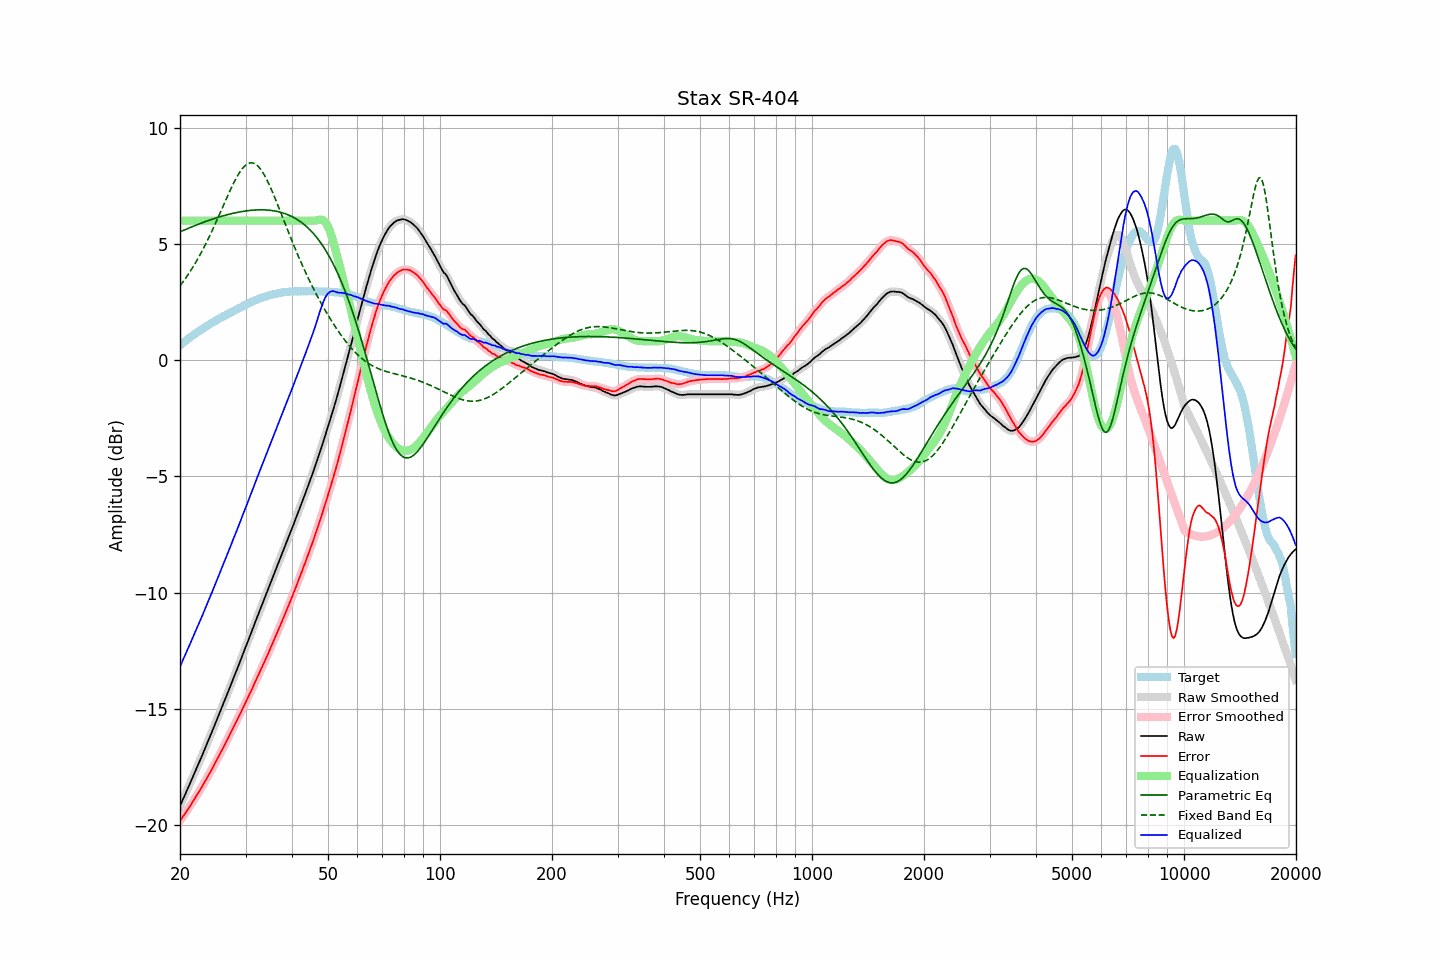

The file beside this chart, header and first rows:
frequency, raw, error, smoothed, error_smoothed, equalization, parametric_eq, fixed_band_eq, equalized_raw, equalized_smoothed, target
20.00, -19.18, -19.81, -19.18, -19.82, 6.00, 5.51, 3.20, -13.18, -13.18, 0.63
20.20, -19.03, -19.72, -19.03, -19.72, 6.00, 5.55, 3.29, -13.03, -13.03, 0.69
20.40, -18.87, -19.61, -18.87, -19.62, 6.00, 5.58, 3.38, -12.87, -12.87, 0.74
20.61, -18.72, -19.53, -18.72, -19.52, 6.00, 5.61, 3.47, -12.72, -12.72, 0.80
20.81, -18.56, -19.41, -18.56, -19.42, 6.00, 5.64, 3.57, -12.56, -12.56, 0.85
21.02, -18.40, -19.31, -18.40, -19.31, 6.00, 5.66, 3.67, -12.40, -12.40, 0.91
21.23, -18.25, -19.21, -18.25, -19.21, 6.00, 5.69, 3.78, -12.25, -12.25, 0.96
21.44, -18.09, -19.10, -18.09, -19.10, 6.00, 5.72, 3.89, -12.09, -12.09, 1.01
21.66, -17.93, -18.99, -17.93, -18.99, 6.00, 5.75, 4.00, -11.93, -11.93, 1.06
21.87, -17.77, -18.88, -17.77, -18.88, 6.00, 5.78, 4.11, -11.77, -11.77, 1.11
22.09, -17.61, -18.77, -17.61, -18.77, 6.00, 5.81, 4.23, -11.61, -11.61, 1.16
22.31, -17.45, -18.66, -17.45, -18.66, 6.00, 5.83, 4.35, -11.45, -11.45, 1.21
22.54, -17.29, -18.54, -17.29, -18.54, 6.00, 5.86, 4.47, -11.29, -11.29, 1.25
22.76, -17.13, -18.43, -17.13, -18.43, 6.00, 5.89, 4.60, -11.13, -11.13, 1.30
22.99, -16.97, -18.31, -16.97, -18.31, 6.00, 5.91, 4.73, -10.97, -10.97, 1.34
23.22, -16.80, -18.19, -16.80, -18.19, 6.00, 5.94, 4.86, -10.80, -10.80, 1.39
23.45, -16.64, -18.07, -16.64, -18.07, 6.00, 5.96, 4.99, -10.64, -10.64, 1.43
23.69, -16.47, -17.95, -16.47, -17.95, 6.00, 5.99, 5.13, -10.47, -10.47, 1.48
23.92, -16.30, -17.82, -16.30, -17.83, 6.00, 6.01, 5.28, -10.30, -10.30, 1.52
24.16, -16.14, -17.71, -16.14, -17.70, 6.00, 6.04, 5.42, -10.14, -10.14, 1.57
24.40, -15.97, -17.58, -15.97, -17.58, 6.00, 6.06, 5.57, -9.97, -9.97, 1.61
24.65, -15.80, -17.45, -15.80, -17.45, 6.00, 6.08, 5.72, -9.80, -9.80, 1.65
24.89, -15.63, -17.31, -15.63, -17.32, 6.00, 6.10, 5.87, -9.63, -9.63, 1.69
25.14, -15.46, -17.18, -15.46, -17.18, 6.00, 6.13, 6.02, -9.46, -9.46, 1.73
25.39, -15.29, -17.05, -15.29, -17.06, 6.00, 6.15, 6.18, -9.29, -9.29, 1.77
25.65, -15.12, -16.93, -15.12, -16.93, 6.00, 6.17, 6.34, -9.12, -9.12, 1.81
25.91, -14.95, -16.80, -14.95, -16.80, 6.00, 6.19, 6.49, -8.95, -8.95, 1.84
26.16, -14.78, -16.66, -14.78, -16.66, 6.00, 6.21, 6.65, -8.78, -8.78, 1.89
26.43, -14.61, -16.53, -14.61, -16.53, 6.00, 6.23, 6.81, -8.61, -8.61, 1.91
26.69, -14.43, -16.38, -14.43, -16.39, 6.00, 6.25, 6.97, -8.43, -8.43, 1.95
26.96, -14.26, -16.25, -14.26, -16.25, 6.00, 6.26, 7.12, -8.26, -8.26, 1.99
27.23, -14.08, -16.10, -14.08, -16.11, 6.00, 6.28, 7.27, -8.08, -8.08, 2.02
27.50, -13.91, -15.97, -13.91, -15.97, 6.00, 6.30, 7.42, -7.91, -7.91, 2.06
27.77, -13.73, -15.83, -13.73, -15.83, 6.00, 6.31, 7.56, -7.73, -7.73, 2.10
28.05, -13.56, -15.69, -13.56, -15.69, 6.00, 6.33, 7.70, -7.56, -7.56, 2.13
28.33, -13.38, -15.55, -13.38, -15.55, 6.00, 6.34, 7.83, -7.38, -7.38, 2.17
28.62, -13.21, -15.42, -13.21, -15.41, 6.00, 6.36, 7.95, -7.21, -7.21, 2.21
28.90, -13.03, -15.28, -13.03, -15.27, 6.00, 6.37, 8.06, -7.03, -7.03, 2.25
29.19, -12.85, -15.13, -12.85, -15.13, 6.00, 6.38, 8.17, -6.85, -6.85, 2.28
29.48, -12.67, -14.98, -12.67, -14.99, 6.00, 6.40, 8.26, -6.67, -6.67, 2.32
29.78, -12.49, -14.85, -12.49, -14.85, 6.00, 6.41, 8.33, -6.49, -6.49, 2.35
30.08, -12.32, -14.71, -12.32, -14.70, 6.00, 6.42, 8.39, -6.32, -6.32, 2.38
30.38, -12.14, -14.56, -12.14, -14.56, 6.00, 6.43, 8.44, -6.14, -6.14, 2.42
30.68, -11.96, -14.41, -11.96, -14.42, 6.00, 6.43, 8.47, -5.96, -5.96, 2.45
30.99, -11.78, -14.27, -11.78, -14.27, 6.00, 6.44, 8.49, -5.78, -5.78, 2.49
31.30, -11.60, -14.12, -11.60, -14.12, 6.00, 6.45, 8.48, -5.60, -5.60, 2.52
31.61, -11.41, -13.96, -11.41, -13.96, 6.00, 6.45, 8.46, -5.41, -5.41, 2.55
31.93, -11.23, -13.81, -11.23, -13.81, 6.00, 6.46, 8.43, -5.23, -5.23, 2.58
32.24, -11.06, -13.66, -11.06, -13.66, 6.00, 6.46, 8.37, -5.06, -5.06, 2.61
32.57, -10.88, -13.51, -10.88, -13.51, 6.00, 6.46, 8.31, -4.88, -4.88, 2.63
32.89, -10.71, -13.37, -10.71, -13.37, 6.00, 6.46, 8.22, -4.71, -4.71, 2.66
33.22, -10.53, -13.21, -10.53, -13.22, 6.00, 6.46, 8.13, -4.53, -4.53, 2.68
33.55, -10.36, -13.07, -10.36, -13.07, 6.00, 6.46, 8.02, -4.36, -4.36, 2.71
33.89, -10.19, -12.92, -10.19, -12.91, 6.00, 6.46, 7.89, -4.19, -4.19, 2.73
34.23, -10.01, -12.76, -10.01, -12.76, 6.00, 6.46, 7.76, -4.01, -4.01, 2.75
34.57, -9.83, -12.60, -9.83, -12.60, 6.00, 6.45, 7.62, -3.83, -3.83, 2.77
34.92, -9.64, -12.43, -9.65, -12.44, 6.00, 6.44, 7.47, -3.64, -3.65, 2.79
35.27, -9.47, -12.28, -9.47, -12.28, 6.00, 6.44, 7.31, -3.47, -3.47, 2.81
35.62, -9.29, -12.12, -9.29, -12.12, 6.00, 6.43, 7.15, -3.29, -3.29, 2.83
35.97, -9.11, -11.95, -9.11, -11.96, 6.00, 6.41, 6.98, -3.11, -3.11, 2.85
... 635 more rows
